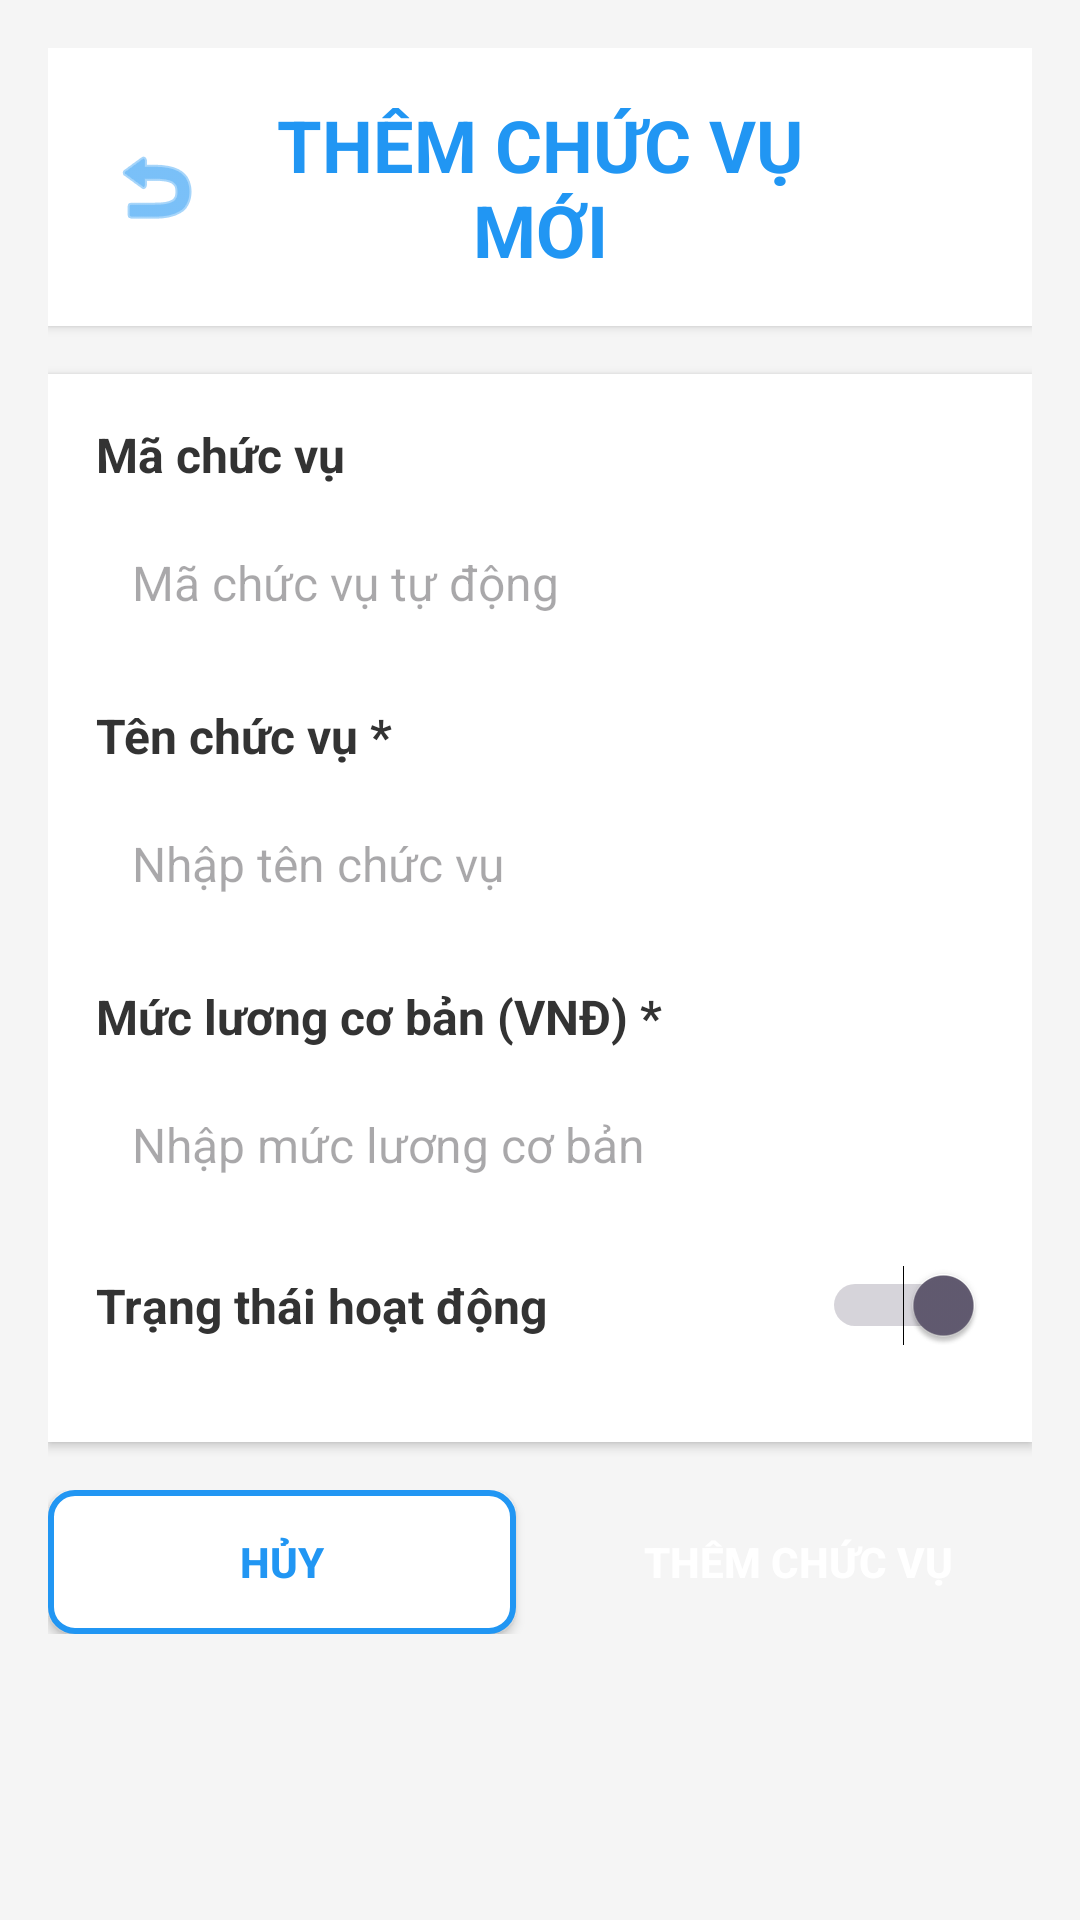

Layout XML and referenced resources for this Android screen:
<!-- AndroidManifest.xml: application theme Theme.BTL_Mobile_QLNS -->
<!-- res/layout/activity_them_chuc_vu.xml -->
<?xml version="1.0" encoding="utf-8"?>
<ScrollView xmlns:android="http://schemas.android.com/apk/res/android"
    android:layout_width="match_parent"
    android:layout_height="match_parent"
    android:background="#f5f5f5">

    <LinearLayout
        android:layout_width="match_parent"
        android:layout_height="wrap_content"
        android:orientation="vertical"
        android:padding="16dp">

        
        <LinearLayout
            android:layout_width="match_parent"
            android:layout_height="wrap_content"
            android:orientation="horizontal"
            android:gravity="center_vertical"
            android:background="@android:color/white"
            android:padding="16dp"
            android:elevation="2dp"
            android:layout_marginBottom="16dp">

            <ImageButton
                android:id="@+id/btn_back"
                android:layout_width="40dp"
                android:layout_height="40dp"
                android:src="@android:drawable/ic_menu_revert"
                android:background="?attr/selectableItemBackgroundBorderless"
                android:tint="#2196F3" />

            <TextView
                android:id="@+id/tv_title"
                android:layout_width="0dp"
                android:layout_height="wrap_content"
                android:layout_weight="1"
                android:text="THÊM CHỨC VỤ MỚI"
                android:textSize="24sp"
                android:textStyle="bold"
                android:textColor="#2196F3"
                android:gravity="center" />

            <View
                android:layout_width="40dp"
                android:layout_height="40dp" />

        </LinearLayout>

        
        <LinearLayout
            android:layout_width="match_parent"
            android:layout_height="wrap_content"
            android:orientation="vertical"
            android:background="@android:color/white"
            android:padding="16dp"
            android:elevation="2dp"
            android:layout_marginBottom="16dp">

            
            <TextView
                android:layout_width="match_parent"
                android:layout_height="wrap_content"
                android:text="Mã chức vụ"
                android:textSize="16sp"
                android:textStyle="bold"
                android:textColor="#333"
                android:layout_marginBottom="8dp" />

            <EditText
                android:id="@+id/et_ma_chuc_vu"
                android:layout_width="match_parent"
                android:layout_height="48dp"
                android:background="@drawable/edit_text_background"
                android:padding="12dp"
                android:textSize="16sp"
                android:layout_marginBottom="16dp"
                android:hint="Mã chức vụ tự động"
                android:enabled="false" />

            
            <TextView
                android:layout_width="match_parent"
                android:layout_height="wrap_content"
                android:text="Tên chức vụ *"
                android:textSize="16sp"
                android:textStyle="bold"
                android:textColor="#333"
                android:layout_marginBottom="8dp" />

            <EditText
                android:id="@+id/et_ten_chuc_vu"
                android:layout_width="match_parent"
                android:layout_height="48dp"
                android:background="@drawable/edit_text_background"
                android:padding="12dp"
                android:textSize="16sp"
                android:layout_marginBottom="16dp"
                android:hint="Nhập tên chức vụ"
                android:inputType="text" />

            
            <TextView
                android:layout_width="match_parent"
                android:layout_height="wrap_content"
                android:text="Mức lương cơ bản (VNĐ) *"
                android:textSize="16sp"
                android:textStyle="bold"
                android:textColor="#333"
                android:layout_marginBottom="8dp" />

            <EditText
                android:id="@+id/et_muc_luong"
                android:layout_width="match_parent"
                android:layout_height="48dp"
                android:background="@drawable/edit_text_background"
                android:padding="12dp"
                android:textSize="16sp"
                android:layout_marginBottom="16dp"
                android:hint="Nhập mức lương cơ bản"
                android:inputType="number" />

            
            <LinearLayout
                android:layout_width="match_parent"
                android:layout_height="wrap_content"
                android:orientation="horizontal"
                android:gravity="center_vertical"
                android:layout_marginBottom="16dp">

                <TextView
                    android:layout_width="0dp"
                    android:layout_height="wrap_content"
                    android:layout_weight="1"
                    android:text="Trạng thái hoạt động"
                    android:textSize="16sp"
                    android:textStyle="bold"
                    android:textColor="#333" />

                <Switch
                    android:id="@+id/sw_trang_thai"
                    android:layout_width="wrap_content"
                    android:layout_height="wrap_content"
                    android:checked="true" />

            </LinearLayout>

        </LinearLayout>

        
        <LinearLayout
            android:layout_width="match_parent"
            android:layout_height="wrap_content"
            android:orientation="horizontal"
            android:gravity="center">

            <Button
                android:id="@+id/btn_huy"
                android:layout_width="0dp"
                android:layout_height="48dp"
                android:layout_weight="1"
                android:text="HỦY"
                android:textColor="#2196F3"
                android:textStyle="bold"
                android:background="@drawable/btn_secondary"
                android:layout_marginEnd="8dp" />

            <Button
                android:id="@+id/btn_luu"
                android:layout_width="0dp"
                android:layout_height="48dp"
                android:layout_weight="1"
                android:text="THÊM CHỨC VỤ"
                android:textColor="@color/white"
                android:textStyle="bold"
                android:background="@drawable/btn_primary"
                android:layout_marginStart="8dp" />

        </LinearLayout>

    </LinearLayout>

</ScrollView>
<!-- resources referenced by this layout -->
<resources>
  <!-- drawable btn_secondary (drawable) -->
  <?xml version="1.0" encoding="utf-8"?>
  <shape xmlns:android="http://schemas.android.com/apk/res/android">
      <solid android:color="@android:color/white" />
      <stroke
          android:width="2dp"
          android:color="#2196F3" />
      <corners android:radius="8dp" />
  </shape>
  <style name="Theme.BTL_Mobile_QLNS" parent="Base.Theme.BTL_Mobile_QLNS" />
  <style name="Base.Theme.BTL_Mobile_QLNS" parent="Theme.Material3.DayNight.NoActionBar">
          
          
      </style>
  <!-- not gathered from this repository: default colours our renderer supplied (Android Studio template values) -->
  <color name="white">#FFFFFFFF</color>
</resources>
